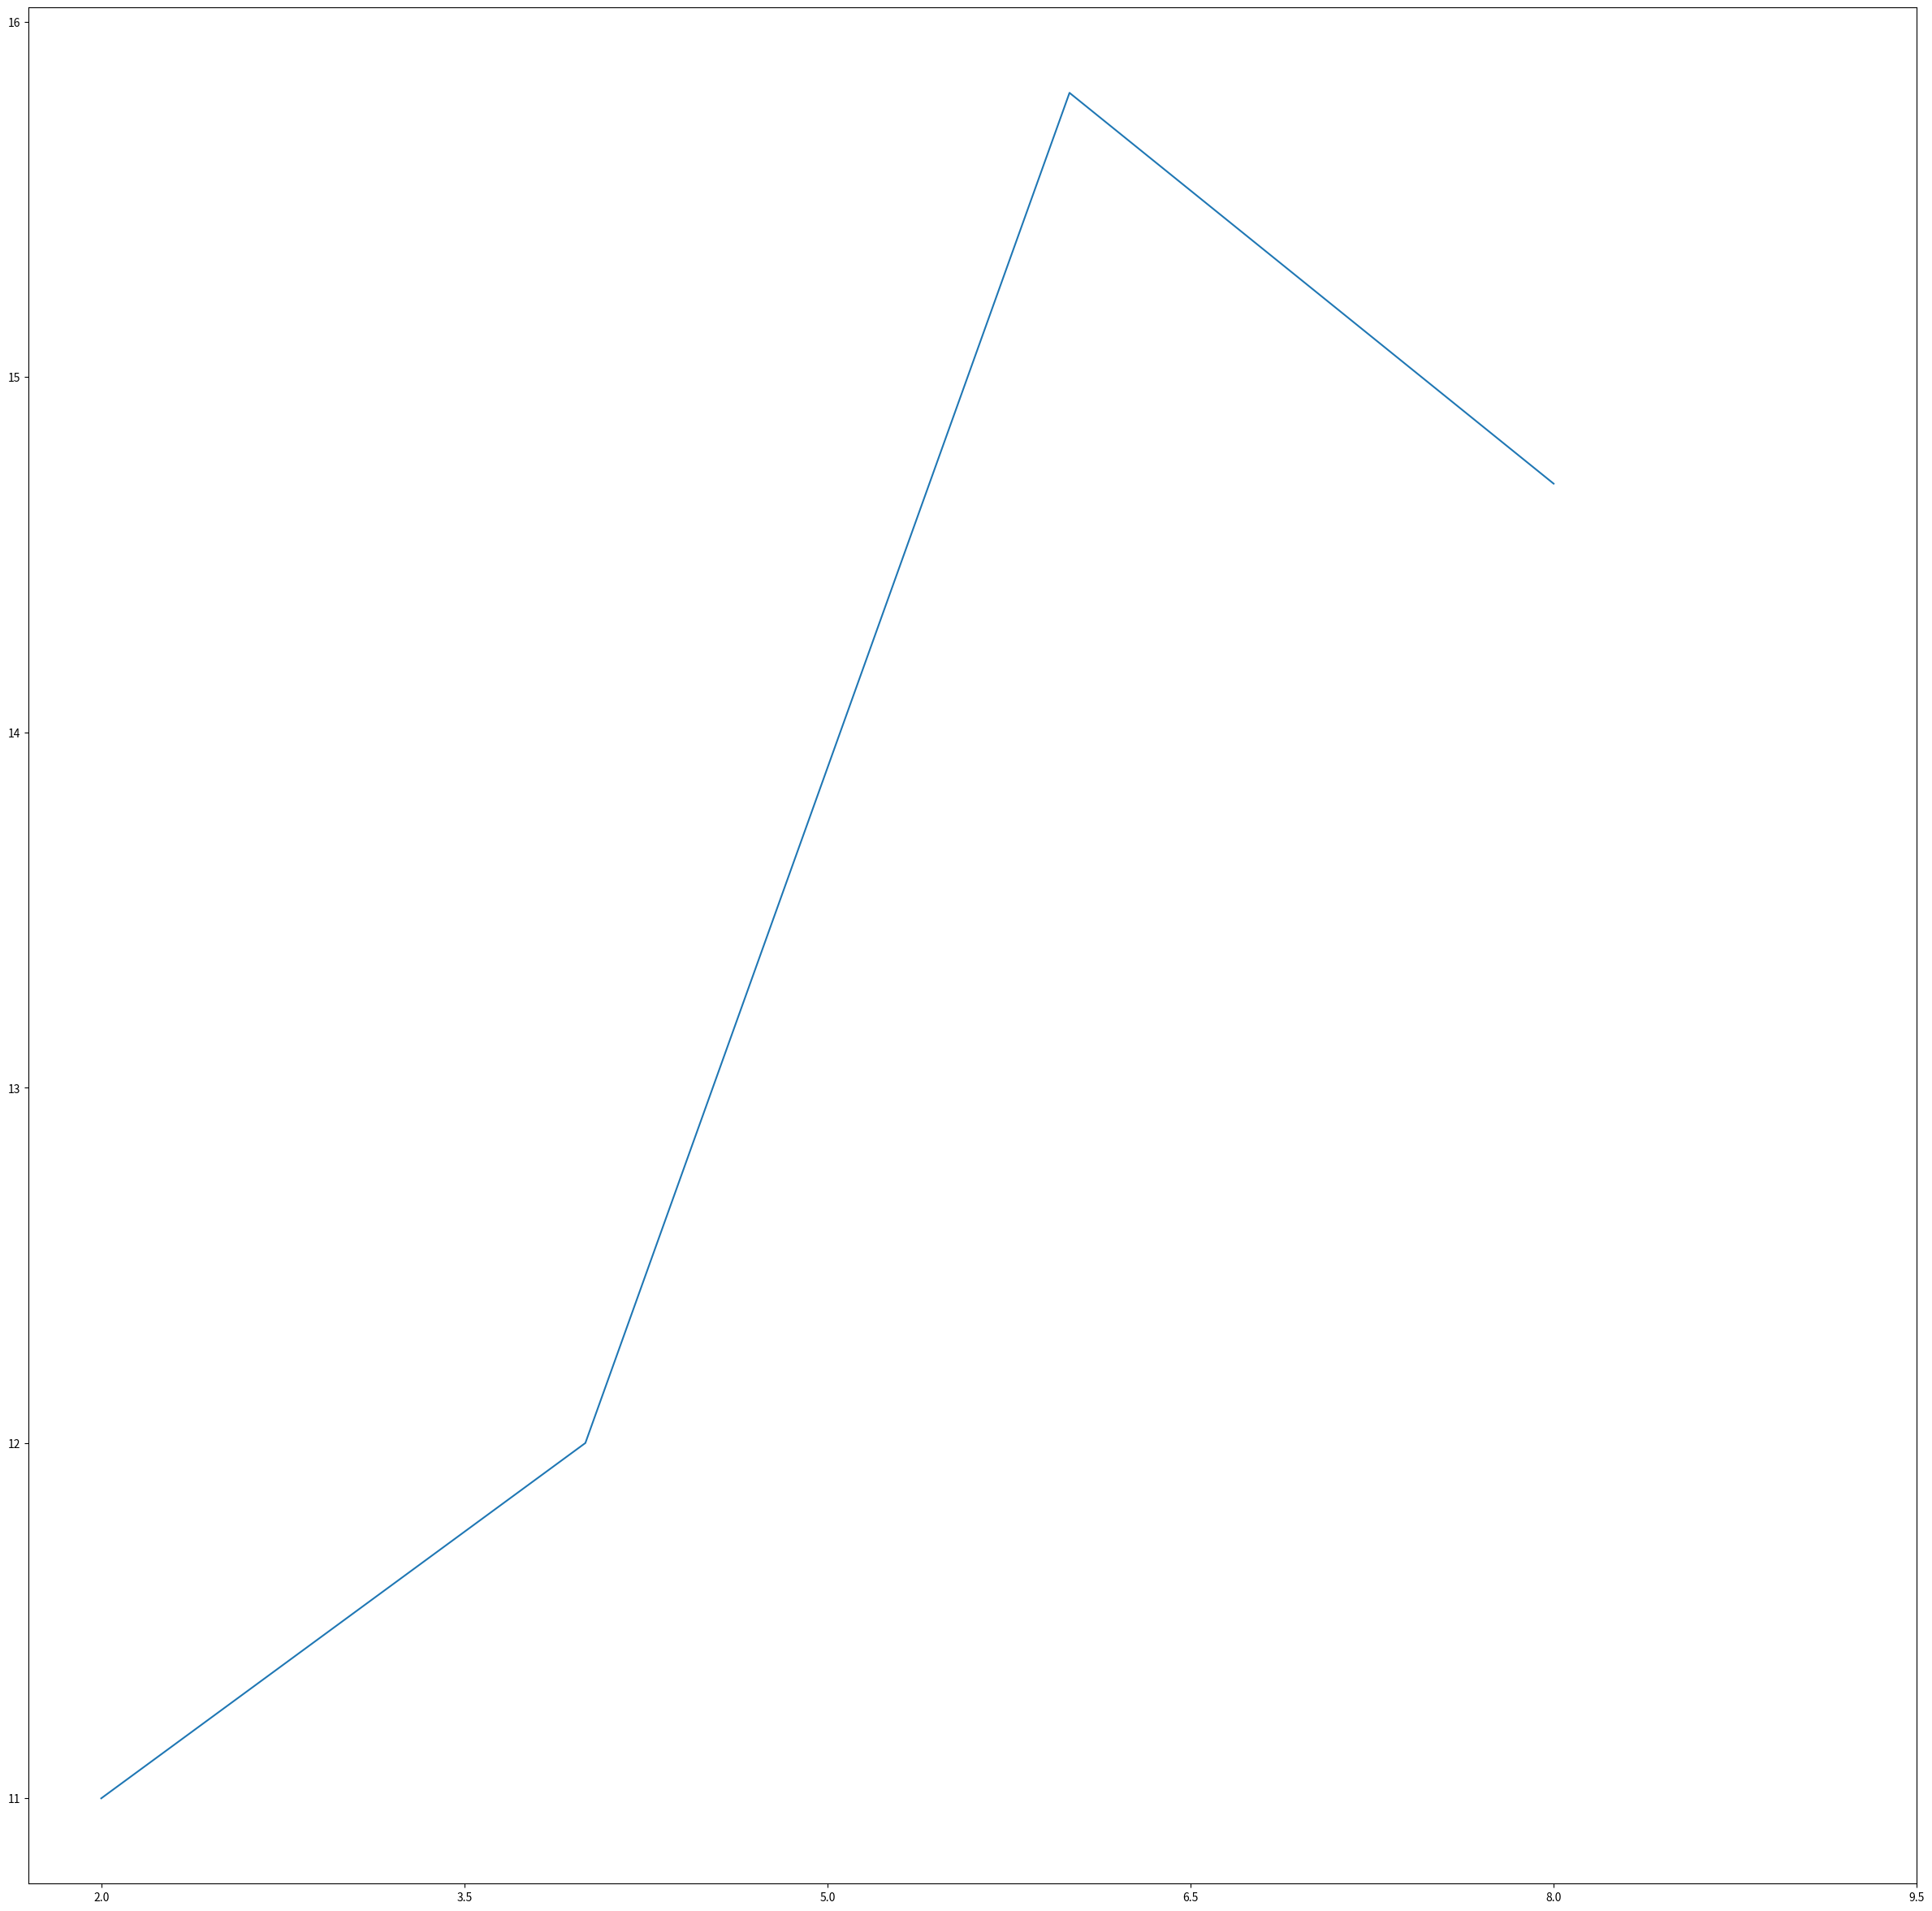

The script that saved this image: (Note: this script raises an exception after producing the figure.)
# coding = utf-8
from matplotlib import pyplot as plt

# 创建一组整数列表x，以2开始，2为步长，小于10
x = range(2, 10, 2)
y = [11, 12, 15.8, 14.7]

# 实例化并保存图形figure
# figsize中两参数分别为图形宽、高
# dpi(dot per inch)影响图片清晰度
fig = plt.figure(figsize=(30, 30), dpi=60)

# 绘图
plt.plot(x, y)

# 保存图片（svg为矢量图，放大不会有锯齿）
plt.savefig('./test.png')

#设置X轴刻度
_xticks_ = [i/2 for i in range(4, 21)]
# 间隔取值
plt.xticks(_xticks_[::3])
#设置Y轴刻度
plt.yticks(range(min(y), max(y) + 1))

# 展示
plt.show()
